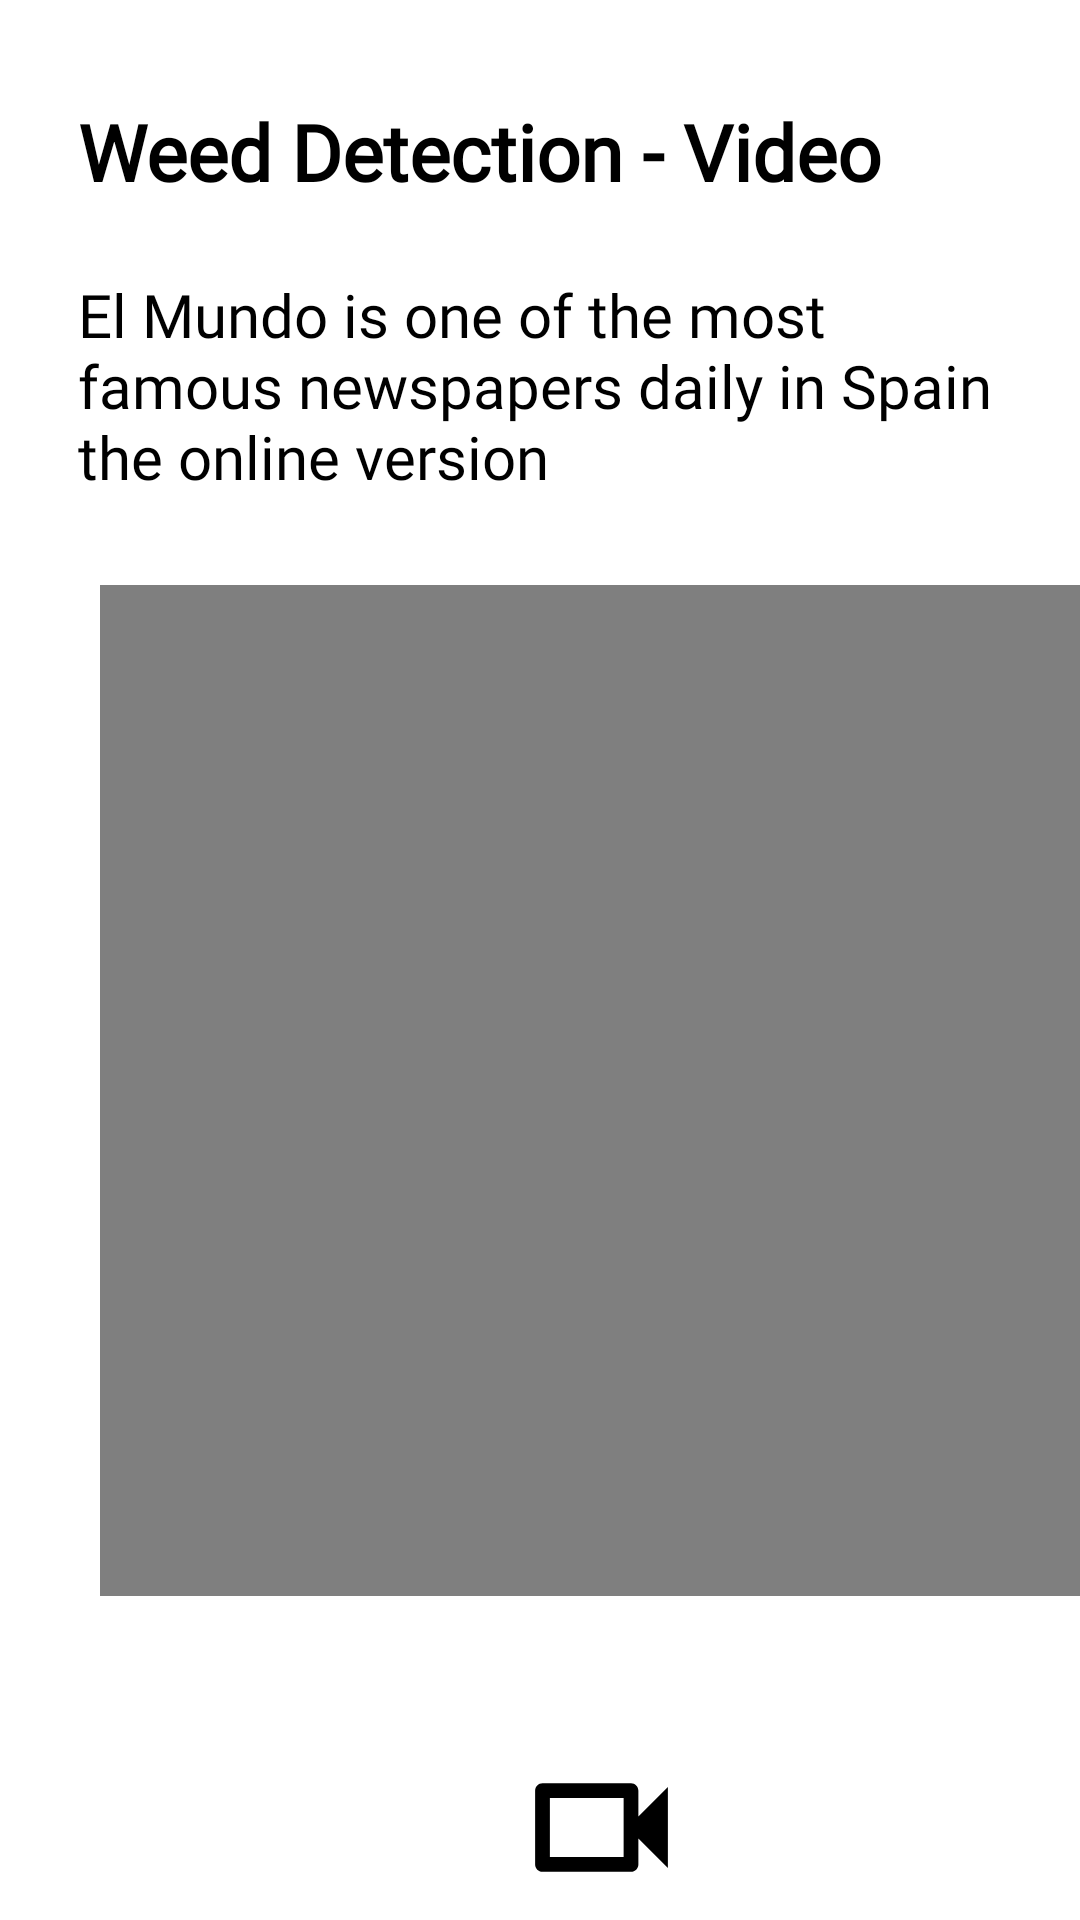

Produce the Android XML layout that renders to this screen, including the resource entries it uses.
<!-- AndroidManifest.xml: application theme Theme.Planto -->
<!-- res/layout/activity_weeds.xml -->
<?xml version="1.0" encoding="utf-8"?>
<LinearLayout xmlns:android="http://schemas.android.com/apk/res/android"
    xmlns:app="http://schemas.android.com/apk/res-auto"
    xmlns:tools="http://schemas.android.com/tools"
    android:layout_width="match_parent"
    android:layout_height="match_parent"
    android:orientation="vertical"
    tools:context=".Weed_Activity">

    <TextView
        android:id="@+id/cool_tv1"
        android:layout_width="wrap_content"
        android:layout_height="wrap_content"
        android:layout_marginStart="26dp"
        android:layout_marginEnd="26dp"
        android:layout_marginTop="33dp"
        android:fontFamily="@font/poppinsbold"
        android:text="Weed Detection - Video"
        android:textColor="@color/black"
        android:textSize="26sp"
        android:textStyle="bold"/>

    <TextView
        android:id="@+id/cool_tv2"
        android:layout_width="306dp"
        android:layout_height="107dp"
        android:layout_marginStart="26dp"
        android:layout_marginTop="20dp"
        android:elegantTextHeight="true"
        android:fontFamily="@font/poppinsmedium"
        android:text="El Mundo is one of the most famous newspapers daily in Spain the online version"
        android:textColor="@color/black"
        android:textSize="20sp"/>

    <LinearLayout
        android:layout_width="427dp"
        android:layout_height="477dp"
        android:layout_marginEnd="79dp"
        android:gravity="bottom"
        android:orientation="vertical">

        <VideoView
            android:id="@+id/videoView"
            android:layout_width="wrap_content"
            android:layout_height="wrap_content"
            android:layout_marginStart="40dp"
            android:layout_marginEnd="53dp"
            android:layout_marginBottom="40dp"
            android:layout_gravity="center"/>

        <ImageButton
            android:id="@+id/record_button"
            android:layout_width="128dp"
            android:layout_height="74dp"
            android:layout_gravity="center"
            android:layout_marginStart="40dp"
            android:layout_marginEnd="53dp"
            android:layout_marginBottom="26dp"
            android:background="#fff"
            android:src="@drawable/ic_outline_videocam_24" />

    </LinearLayout>

</LinearLayout>
<!-- resources referenced by this layout -->
<resources>
  <color name="black">#FF000000</color>
  <!-- drawable ic_outline_videocam_24 (drawable) -->
  <vector android:height="59dp" android:tint="#000000"
      android:viewportHeight="24" android:viewportWidth="24"
      android:width="59dp" xmlns:android="http://schemas.android.com/apk/res/android">
      <path android:fillColor="@android:color/white" android:pathData="M15,8v8H5V8h10m1,-2H4c-0.55,0 -1,0.45 -1,1v10c0,0.55 0.45,1 1,1h12c0.55,0 1,-0.45 1,-1v-3.5l4,4v-11l-4,4V7c0,-0.55 -0.45,-1 -1,-1z"/>
  </vector>
  <style name="Theme.Planto" parent="Theme.MaterialComponents.DayNight.DarkActionBar">
          
          <item name="colorPrimary">#039469</item>
          <item name="colorPrimaryVariant">#027E5A</item>
          <item name="colorOnPrimary">@color/white</item>
          
          <item name="colorSecondary">@color/teal_200</item>
          <item name="colorSecondaryVariant">@color/teal_700</item>
          <item name="colorOnSecondary">@color/black</item>
          
          <item name="android:statusBarColor">#039469</item>
          
      </style>
  <color name="white">#FFFFFFFF</color>
  <color name="teal_200">#9BE6AD</color>
  <color name="teal_700">#4CBC67</color>
</resources>
